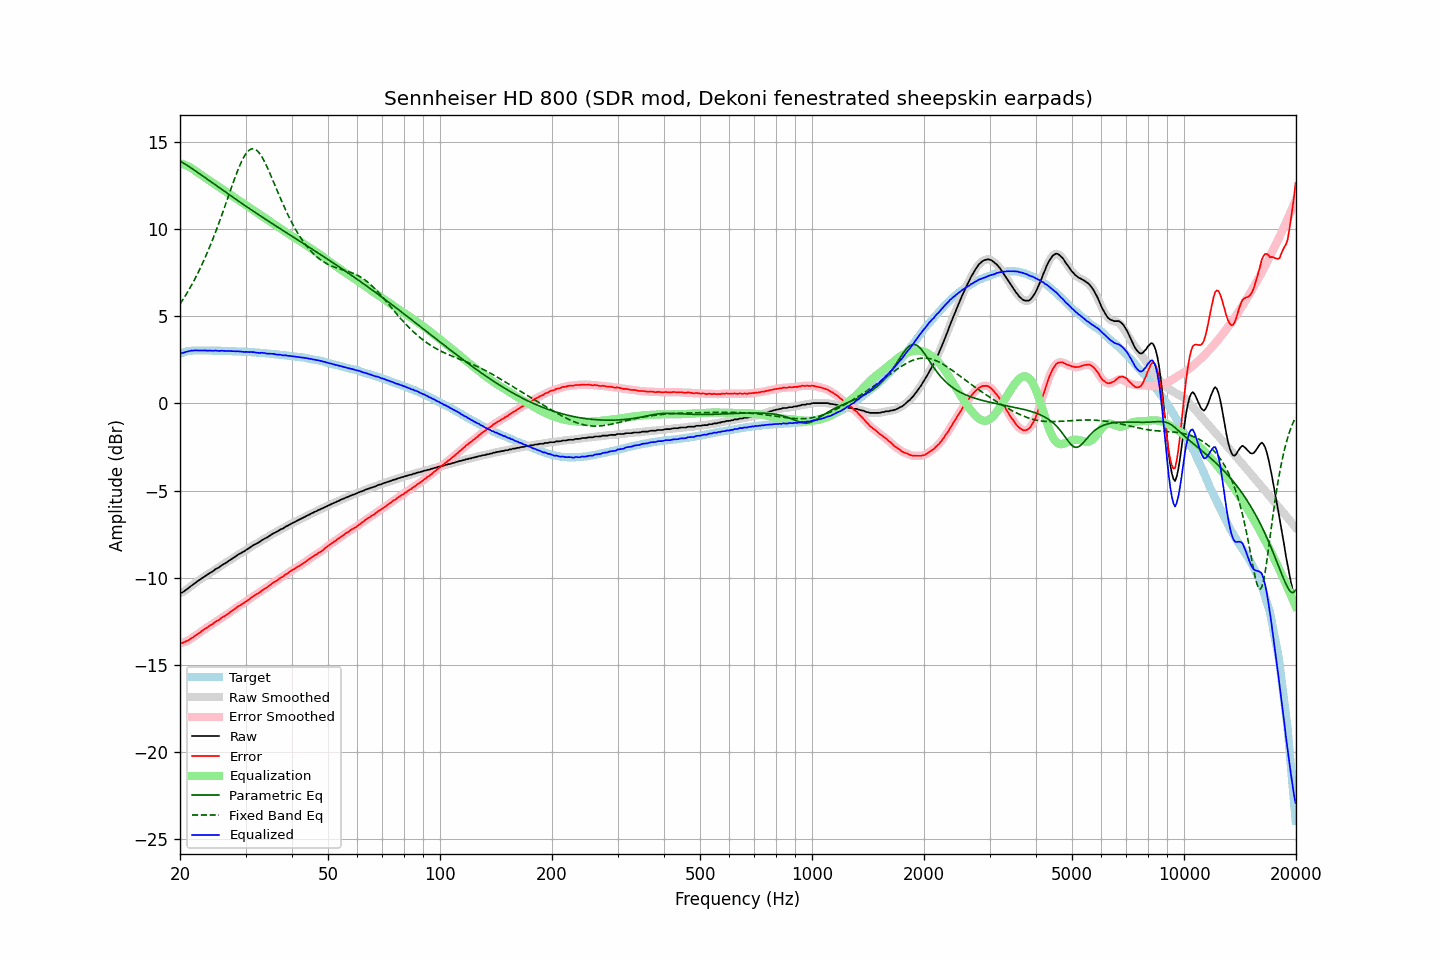

Source data for this figure (header and first rows):
frequency, raw, error, smoothed, error_smoothed, equalization, parametric_eq, fixed_band_eq, equalized_raw, equalized_smoothed, target
20.00, -10.87, -13.72, -10.88, -13.73, 13.76, 13.89, 5.68, 2.89, 2.87, 2.85
20.20, -10.86, -13.74, -10.85, -13.73, 13.73, 13.83, 5.82, 2.87, 2.88, 2.88
20.40, -10.81, -13.72, -10.80, -13.71, 13.70, 13.78, 5.97, 2.89, 2.90, 2.91
20.61, -10.74, -13.67, -10.75, -13.68, 13.66, 13.72, 6.11, 2.92, 2.92, 2.93
20.81, -10.67, -13.63, -10.68, -13.64, 13.62, 13.66, 6.26, 2.95, 2.95, 2.96
21.02, -10.61, -13.60, -10.61, -13.59, 13.58, 13.60, 6.42, 2.97, 2.97, 2.99
21.23, -10.54, -13.54, -10.54, -13.54, 13.53, 13.54, 6.58, 2.99, 3.00, 3.00
21.44, -10.46, -13.47, -10.47, -13.48, 13.48, 13.48, 6.74, 3.02, 3.01, 3.01
21.66, -10.40, -13.42, -10.40, -13.42, 13.42, 13.42, 6.91, 3.02, 3.02, 3.02
21.87, -10.33, -13.35, -10.33, -13.35, 13.36, 13.36, 7.08, 3.03, 3.03, 3.02
22.09, -10.26, -13.29, -10.26, -13.29, 13.29, 13.29, 7.26, 3.03, 3.03, 3.03
22.31, -10.20, -13.23, -10.20, -13.23, 13.23, 13.23, 7.44, 3.03, 3.03, 3.03
22.54, -10.13, -13.16, -10.13, -13.17, 13.16, 13.17, 7.63, 3.03, 3.03, 3.03
22.76, -10.07, -13.10, -10.07, -13.10, 13.10, 13.10, 7.82, 3.03, 3.03, 3.03
22.99, -10.01, -13.03, -10.01, -13.03, 13.03, 13.04, 8.02, 3.02, 3.03, 3.02
23.22, -9.94, -12.96, -9.95, -12.97, 12.97, 12.97, 8.22, 3.03, 3.02, 3.02
23.45, -9.88, -12.90, -9.89, -12.90, 12.91, 12.91, 8.43, 3.03, 3.02, 3.02
23.69, -9.83, -12.85, -9.82, -12.84, 12.84, 12.84, 8.64, 3.01, 3.02, 3.02
23.92, -9.76, -12.78, -9.76, -12.79, 12.78, 12.78, 8.86, 3.02, 3.02, 3.02
24.16, -9.70, -12.72, -9.71, -12.73, 12.72, 12.71, 9.08, 3.02, 3.01, 3.02
24.40, -9.65, -12.67, -9.64, -12.66, 12.66, 12.64, 9.31, 3.01, 3.02, 3.02
24.65, -9.59, -12.60, -9.58, -12.60, 12.60, 12.58, 9.54, 3.01, 3.02, 3.01
24.89, -9.51, -12.52, -9.52, -12.53, 12.54, 12.51, 9.78, 3.03, 3.01, 3.01
25.14, -9.46, -12.47, -9.47, -12.48, 12.48, 12.45, 10.02, 3.02, 3.01, 3.01
25.39, -9.42, -12.43, -9.41, -12.42, 12.42, 12.38, 10.27, 3.00, 3.01, 3.01
25.65, -9.35, -12.36, -9.35, -12.36, 12.36, 12.32, 10.53, 3.01, 3.01, 3.01
25.91, -9.28, -12.28, -9.29, -12.30, 12.30, 12.25, 10.78, 3.01, 3.01, 3.00
26.16, -9.23, -12.23, -9.23, -12.23, 12.24, 12.19, 11.04, 3.01, 3.00, 3.00
26.43, -9.18, -12.18, -9.18, -12.18, 12.18, 12.12, 11.31, 2.99, 3.00, 3.00
26.69, -9.12, -12.12, -9.12, -12.12, 12.11, 12.06, 11.57, 2.99, 2.99, 3.00
26.96, -9.05, -12.05, -9.06, -12.05, 12.05, 11.99, 11.84, 3.00, 2.99, 3.00
27.23, -8.99, -11.98, -8.99, -11.99, 11.98, 11.93, 12.10, 2.99, 2.99, 2.99
27.50, -8.93, -11.92, -8.93, -11.92, 11.92, 11.86, 12.37, 2.99, 2.99, 2.99
27.77, -8.87, -11.85, -8.87, -11.85, 11.85, 11.80, 12.63, 2.98, 2.98, 2.98
28.05, -8.81, -11.79, -8.81, -11.79, 11.79, 11.73, 12.88, 2.98, 2.98, 2.98
28.33, -8.75, -11.72, -8.75, -11.72, 11.73, 11.67, 13.13, 2.98, 2.98, 2.97
28.62, -8.68, -11.65, -8.69, -11.66, 11.66, 11.61, 13.37, 2.98, 2.98, 2.97
28.90, -8.63, -11.60, -8.63, -11.60, 11.60, 11.54, 13.59, 2.97, 2.97, 2.97
29.19, -8.58, -11.54, -8.58, -11.54, 11.54, 11.48, 13.80, 2.96, 2.96, 2.96
29.48, -8.53, -11.49, -8.53, -11.49, 11.48, 11.42, 13.99, 2.95, 2.95, 2.96
29.78, -8.48, -11.43, -8.47, -11.43, 11.42, 11.35, 14.16, 2.94, 2.95, 2.95
30.08, -8.41, -11.36, -8.42, -11.37, 11.36, 11.29, 14.30, 2.95, 2.94, 2.95
30.38, -8.35, -11.29, -8.36, -11.30, 11.30, 11.23, 14.42, 2.94, 2.94, 2.94
30.68, -8.30, -11.24, -8.29, -11.23, 11.23, 11.17, 14.50, 2.93, 2.94, 2.94
30.99, -8.23, -11.16, -8.23, -11.16, 11.17, 11.11, 14.56, 2.94, 2.94, 2.93
31.30, -8.17, -11.09, -8.17, -11.10, 11.11, 11.04, 14.58, 2.93, 2.93, 2.92
31.61, -8.11, -11.03, -8.12, -11.03, 11.04, 10.98, 14.58, 2.93, 2.92, 2.92
31.93, -8.07, -10.98, -8.07, -10.98, 10.98, 10.92, 14.54, 2.91, 2.91, 2.91
32.24, -8.02, -10.92, -8.02, -10.93, 10.92, 10.86, 14.47, 2.90, 2.90, 2.90
32.57, -7.97, -10.87, -7.97, -10.86, 10.86, 10.80, 14.38, 2.89, 2.89, 2.90
32.89, -7.91, -10.80, -7.91, -10.80, 10.80, 10.74, 14.25, 2.89, 2.89, 2.89
33.22, -7.84, -10.72, -7.85, -10.73, 10.74, 10.68, 14.11, 2.90, 2.89, 2.88
33.55, -7.79, -10.67, -7.79, -10.67, 10.68, 10.62, 13.95, 2.89, 2.88, 2.88
33.89, -7.74, -10.61, -7.74, -10.61, 10.61, 10.56, 13.77, 2.87, 2.87, 2.87
34.23, -7.70, -10.56, -7.70, -10.56, 10.55, 10.50, 13.58, 2.85, 2.85, 2.86
34.57, -7.64, -10.49, -7.64, -10.49, 10.48, 10.44, 13.38, 2.84, 2.84, 2.85
34.92, -7.58, -10.42, -7.58, -10.42, 10.42, 10.38, 13.16, 2.84, 2.84, 2.84
35.27, -7.52, -10.35, -7.52, -10.35, 10.36, 10.32, 12.95, 2.84, 2.84, 2.83
35.62, -7.46, -10.28, -7.47, -10.29, 10.30, 10.26, 12.73, 2.83, 2.83, 2.82
35.97, -7.42, -10.23, -7.42, -10.23, 10.23, 10.20, 12.51, 2.81, 2.81, 2.81
... 635 more rows
